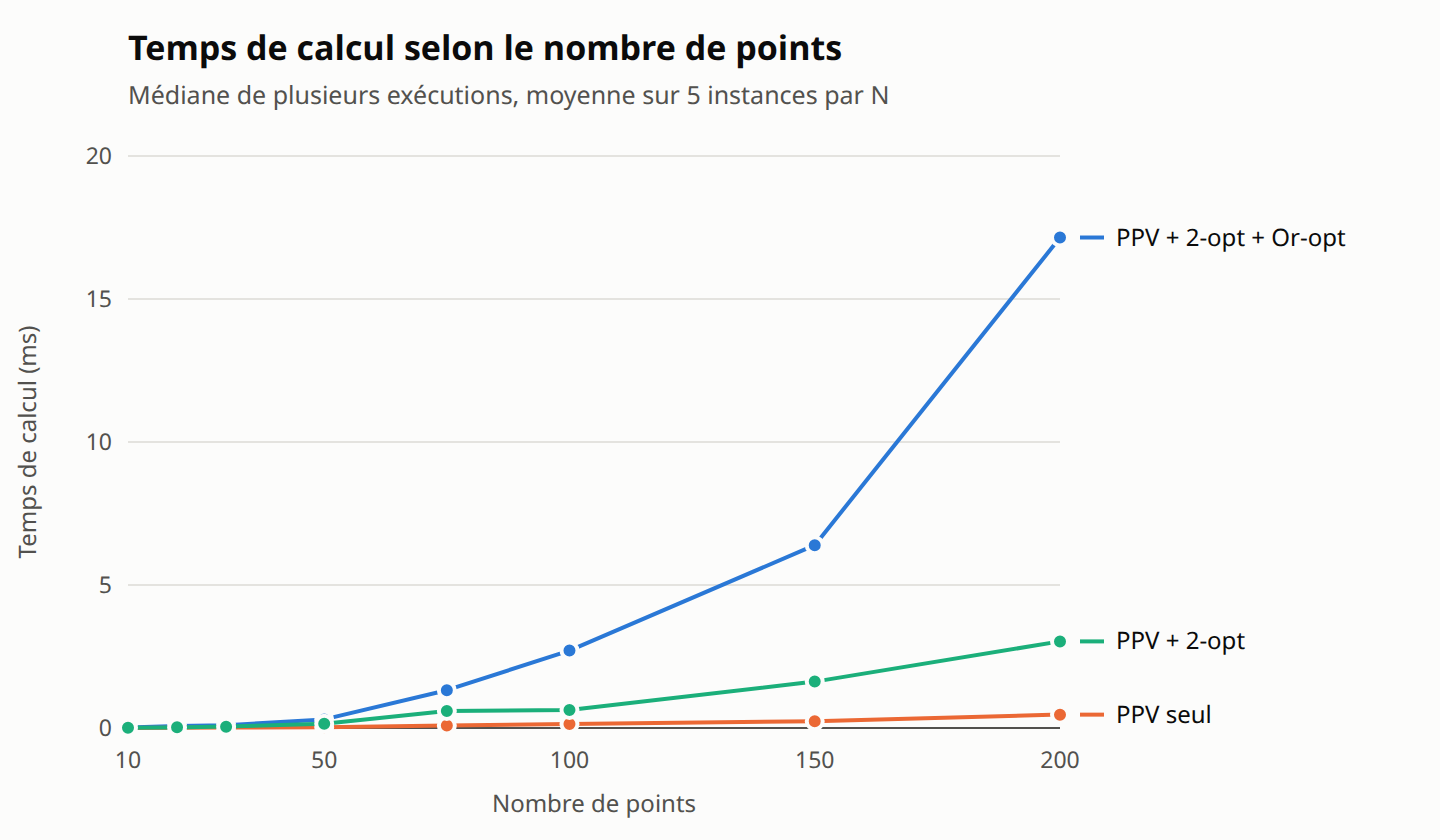

The table this chart was drawn from, first rows:
n; temps_ms_complet; temps_ms_ppv; temps_ms_ppv2opt; amelioration_vs_ppv
10; 0.011; 0.002; 0.007; 8.03
20; 0.07; 0.009; 0.024; 17.42
30; 0.1; 0.011; 0.046; 10.9
50; 0.3; 0.028; 0.145; 13.5
75; 1.32; 0.09; 0.597; 16.99
100; 2.707; 0.142; 0.628; 12.44
150; 6.389; 0.236; 1.624; 14.98
200; 17.15; 0.467; 3.028; 17.08
